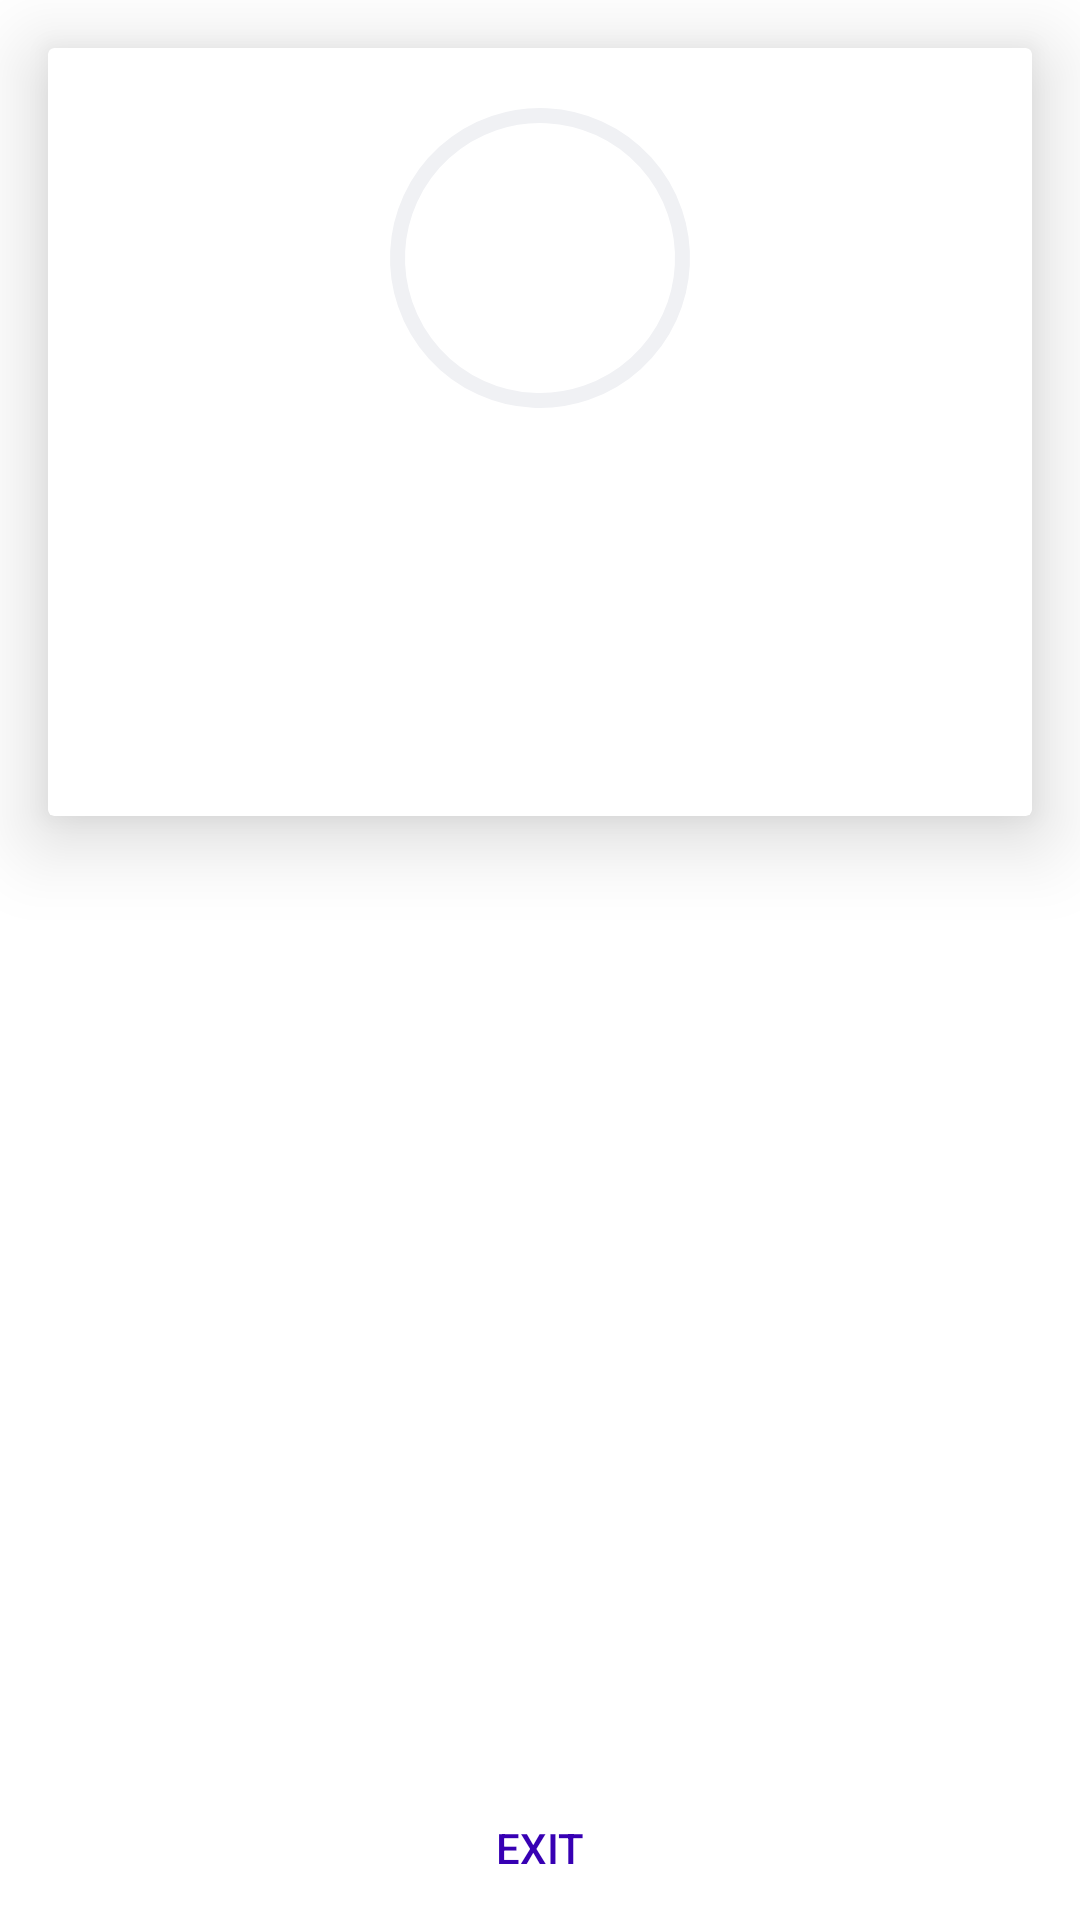

Reconstruct the res/layout file that produces this screen, plus the resources it refers to.
<!-- AndroidManifest.xml: application theme Theme.StudentApp -->
<!-- res/layout/fragment_profile.xml -->
<?xml version="1.0" encoding="utf-8"?>
<androidx.constraintlayout.widget.ConstraintLayout xmlns:android="http://schemas.android.com/apk/res/android"
    xmlns:app="http://schemas.android.com/apk/res-auto"
    xmlns:tools="http://schemas.android.com/tools"
    android:layout_width="match_parent"
    android:layout_height="match_parent">

    <androidx.cardview.widget.CardView
        android:layout_width="match_parent"
        android:layout_height="wrap_content"
        android:layout_marginStart="16dp"
        android:layout_marginTop="16dp"
        android:layout_marginEnd="16dp"
        app:cardElevation="16dp"
        app:layout_constraintEnd_toEndOf="parent"
        app:layout_constraintStart_toStartOf="parent"
        app:layout_constraintTop_toTopOf="parent">

        <androidx.constraintlayout.widget.ConstraintLayout
            android:layout_width="match_parent"
            android:layout_height="match_parent">

            <com.google.android.material.progressindicator.CircularProgressIndicator
                android:id="@+id/pbScore"
                android:layout_width="wrap_content"
                android:layout_height="wrap_content"
                android:layout_gravity="center"
                android:layout_marginTop="16dp"
                android:progress="54"
                app:indicatorColor="?attr/colorPrimary"
                app:indicatorSize="100dp"
                app:layout_constraintEnd_toEndOf="parent"
                app:layout_constraintStart_toStartOf="parent"
                app:layout_constraintTop_toTopOf="parent"
                app:trackColor="#F0F1F4"
                app:trackCornerRadius="10dp"
                app:trackThickness="5dp" />

            <TextView
                android:id="@+id/tvScore"
                android:layout_width="wrap_content"
                android:layout_height="wrap_content"
                android:textSize="34sp"
                app:layout_constraintBottom_toBottomOf="@+id/pbScore"
                app:layout_constraintEnd_toEndOf="@+id/pbScore"
                app:layout_constraintStart_toStartOf="@+id/pbScore"
                app:layout_constraintTop_toTopOf="@+id/pbScore"
                tools:text="3" />

            <TextView
                android:id="@+id/tvWeek"
                android:layout_width="wrap_content"
                android:layout_height="wrap_content"
                android:layout_marginTop="16dp"
                app:layout_constraintEnd_toEndOf="@+id/pbScore"
                app:layout_constraintStart_toStartOf="@+id/pbScore"
                app:layout_constraintTop_toBottomOf="@+id/pbScore"
                tools:text="1 Числитель" />

            <TextView
                android:id="@+id/tvUsername"
                android:layout_width="wrap_content"
                android:layout_height="wrap_content"
                android:layout_marginTop="16dp"
                android:textAppearance="@style/TextAppearance.AppCompat.Body2"
                app:layout_constraintEnd_toEndOf="@+id/pbScore"
                app:layout_constraintStart_toStartOf="@+id/pbScore"
                app:layout_constraintTop_toBottomOf="@+id/tvWeek"
                tools:text="Шестакова Алина Андреевна" />

            <TextView
                android:id="@+id/tvGroup"
                android:layout_width="wrap_content"
                android:layout_height="wrap_content"
                android:layout_marginTop="8dp"
                app:layout_constraintEnd_toEndOf="@+id/pbScore"
                app:layout_constraintStart_toStartOf="@+id/pbScore"
                app:layout_constraintTop_toBottomOf="@+id/tvUsername"
                tools:text="Группа-44" />

            <TextView
                android:id="@+id/tvId"
                android:layout_width="wrap_content"
                android:layout_height="wrap_content"
                android:layout_marginBottom="16dp"
                app:layout_constraintBottom_toBottomOf="parent"
                app:layout_constraintEnd_toEndOf="@+id/pbScore"
                app:layout_constraintStart_toStartOf="@+id/pbScore"
                app:layout_constraintTop_toBottomOf="@+id/tvGroup"
                tools:text="2233232" />
        </androidx.constraintlayout.widget.ConstraintLayout>
    </androidx.cardview.widget.CardView>

    <Button
        android:id="@+id/btnExit"
        style="@style/Widget.AppCompat.Button.Borderless.Colored"
        android:layout_width="0dp"
        android:layout_height="wrap_content"
        android:text="@string/exit"
        android:textColor="@color/purple_700"
        app:layout_constraintBottom_toBottomOf="parent"
        app:layout_constraintEnd_toEndOf="parent"
        app:layout_constraintStart_toStartOf="parent" />

</androidx.constraintlayout.widget.ConstraintLayout>
<!-- resources referenced by this layout -->
<resources>
  <color name="purple_700">#FF3700B3</color>
  <string name="exit">Exit</string>
  <style name="Theme.StudentApp" parent="Theme.MaterialComponents.DayNight.DarkActionBar">
          
          <item name="colorPrimary">@color/purple_500</item>
          <item name="colorPrimaryVariant">@color/purple_700</item>
          <item name="colorPrimaryDark">@color/black</item>
          <item name="colorOnPrimary">@color/white</item>
          
          <item name="colorSecondary">@color/teal_200</item>
          <item name="colorSecondaryVariant">@color/teal_700</item>
          <item name="colorOnSecondary">@color/black</item>
          
          <item name="android:statusBarColor">?attr/colorPrimaryVariant</item>
          
      </style>
  <color name="purple_500">#FF6200EE</color>
  <color name="black">#FF000000</color>
  <color name="white">#FFFFFFFF</color>
  <color name="teal_200">#FF03DAC5</color>
  <color name="teal_700">#FF018786</color>
</resources>
